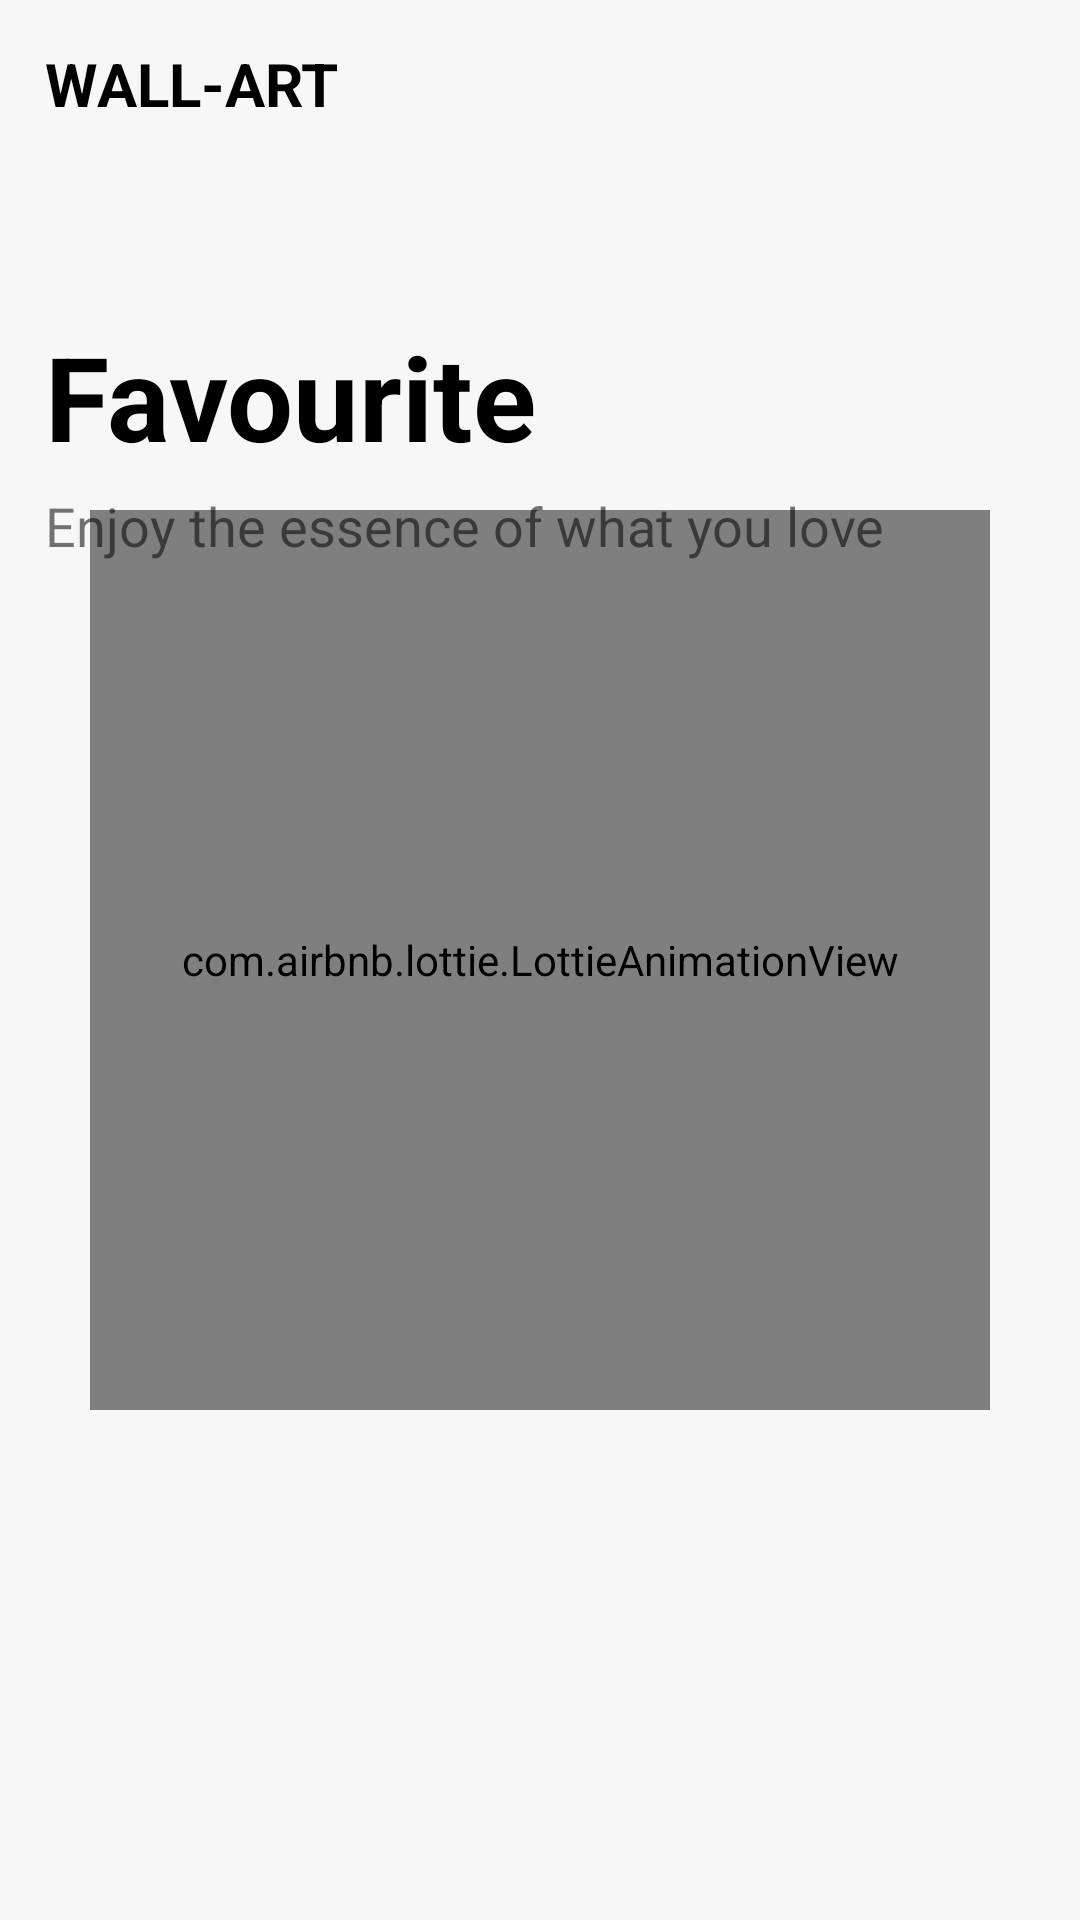

This screen was rendered from an Android layout file. Write that file and the resources it references.
<!-- AndroidManifest.xml: application theme Theme.WallArt -->
<!-- res/layout/fragment_favourite.xml -->
<?xml version="1.0" encoding="utf-8"?>
<androidx.constraintlayout.widget.ConstraintLayout

    xmlns:android="http://schemas.android.com/apk/res/android"
    xmlns:app="http://schemas.android.com/apk/res-auto"
    xmlns:tools="http://schemas.android.com/tools"
    android:layout_width="match_parent"
    android:layout_height="match_parent"
    android:orientation="vertical"
    android:background="#F7F7F7"
    tools:context=".Fragments.favourite_fragment">
    <com.airbnb.lottie.LottieAnimationView
        android:layout_width="300dp"
        android:layout_height="300dp"
        app:layout_constraintBottom_toBottomOf="parent"
        app:lottie_autoPlay="true"
        android:id="@+id/noFav"
        app:lottie_loop="true"
        app:layout_constraintEnd_toEndOf="parent"
        app:layout_constraintStart_toStartOf="parent"
        app:layout_constraintTop_toTopOf="parent"
        app:lottie_rawRes="@raw/nofav" />
    <LinearLayout
        android:layout_width="match_parent"
        android:layout_height="match_parent"
        android:orientation="vertical"
        app:layout_constraintBottom_toBottomOf="parent"
        app:layout_constraintEnd_toEndOf="parent"
        app:layout_constraintStart_toStartOf="parent"
        app:layout_constraintTop_toTopOf="parent">


        <LinearLayout
            android:layout_width="match_parent"
            android:layout_height="56dp"
            android:gravity="center_vertical"
            android:orientation="vertical">

            <TextView
                android:layout_width="wrap_content"
                android:layout_height="wrap_content"
                android:layout_marginHorizontal="15dp"
                android:text="WALL-ART"
                android:textColor="@color/black"
                android:textSize="20dp"
                android:textStyle="bold" />

        </LinearLayout>

        <androidx.core.widget.NestedScrollView
            android:layout_width="match_parent"
            android:layout_height="match_parent"
            android:isScrollContainer="true">

            <FrameLayout
                android:layout_width="match_parent"
                android:layout_height="match_parent">

                <LinearLayout
                    android:layout_width="match_parent"
                    android:layout_height="match_parent"
                    android:orientation="vertical">

                    <TextView
                        android:layout_width="wrap_content"
                        android:layout_height="wrap_content"
                        android:layout_marginLeft="15dp"
                        android:layout_marginTop="50dp"
                        android:text="Favourite"
                        android:textColor="@color/black"
                        android:textSize="39dp"
                        android:textStyle="bold" />

                    <TextView
                        android:layout_width="wrap_content"
                        android:layout_height="wrap_content"
                        android:layout_marginLeft="15dp"
                        android:layout_marginTop="5dp"
                        android:layout_marginBottom="22dp"
                        android:text="Enjoy the essence of what you love"
                        android:textSize="18dp" />

                    <androidx.recyclerview.widget.RecyclerView
                        android:id="@+id/recycleFav"
                        android:layout_width="match_parent"
                        android:layout_height="match_parent"

                        android:layout_marginHorizontal="10dp"
                        android:layout_marginTop="9dp" />

                </LinearLayout>

            </FrameLayout>

        </androidx.core.widget.NestedScrollView>
    </LinearLayout>

</androidx.constraintlayout.widget.ConstraintLayout>
<!-- resources referenced by this layout -->
<resources>
  <style name="Theme.WallArt" parent="Theme.MaterialComponents.DayNight.NoActionBar">
          
          <item name="colorPrimary">#000000</item>
          <item name="colorPrimaryVariant">#8F8F8F</item>
          <item name="colorOnPrimary">@color/white</item>
          
          <item name="colorSecondary">#D65858</item>
          <item name="colorSecondaryVariant">#fff</item>
          <item name="colorOnSecondary">@color/black</item>
          
          <item name="android:statusBarColor">?attr/colorPrimaryVariant</item>
          
      </style>
  <!-- not gathered from this repository: default colours our renderer supplied (Android Studio template values) -->
  <color name="black">#FF000000</color>
  <color name="white">#FFFFFFFF</color>
</resources>
